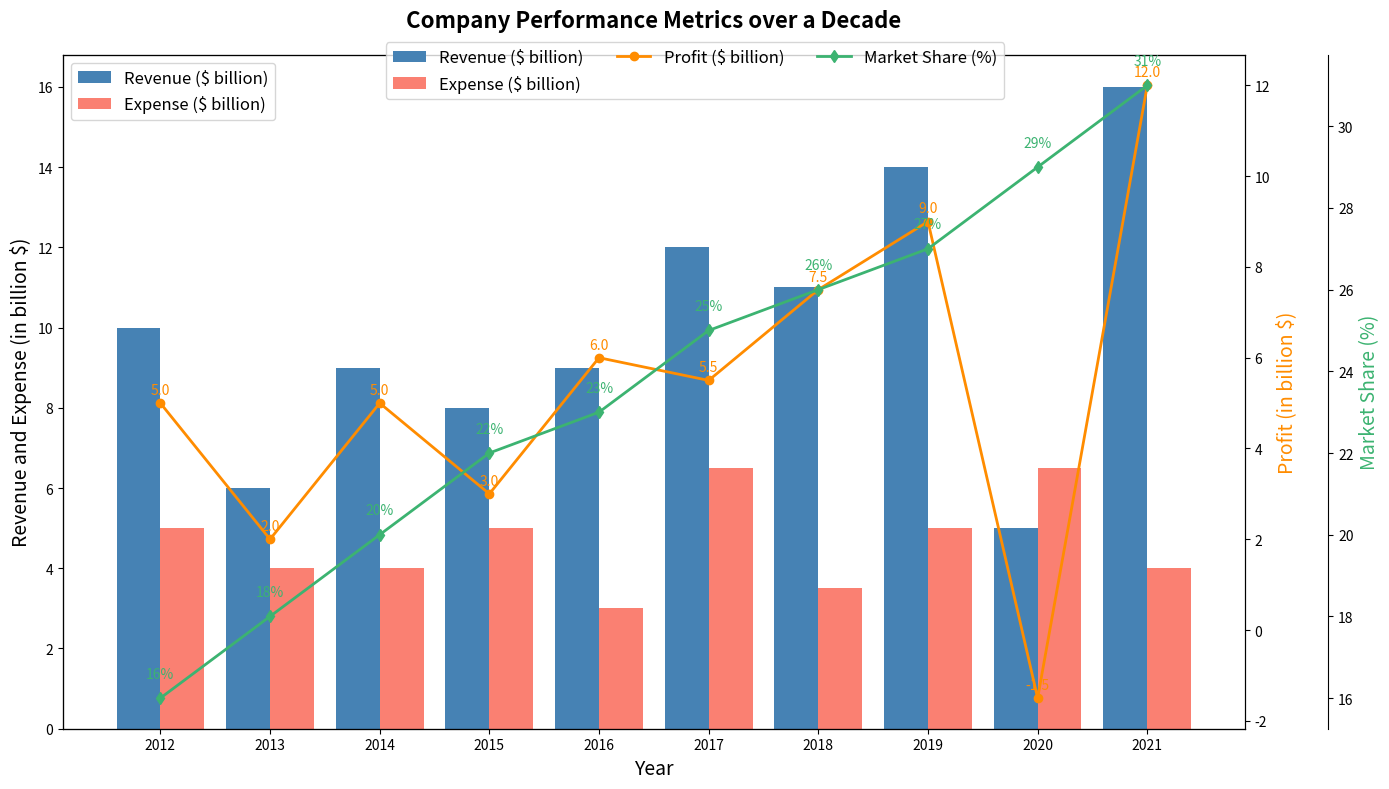

Python code for this plot:
import matplotlib.pyplot as plt
import numpy as np

years = np.arange(2012, 2022)
# Randomly altered revenues and expenses while maintaining their dimensions
revenues = [10, 6, 9, 8, 9, 12, 11, 14, 5, 16] 
expenses = [5, 4, 4, 5, 3, 6.5, 3.5, 5, 6.5, 4]

profits = np.array(revenues) - np.array(expenses)
market_shares = [16, 18, 20, 22, 23, 25, 26, 27, 29, 31]

fig, ax1 = plt.subplots(figsize=(14, 8))

bar_width = 0.4
ax1.bar(years - bar_width/2, revenues, width=bar_width, color='steelblue', label='Revenue ($ billion)')
ax1.bar(years + bar_width/2, expenses, width=bar_width, color='salmon', label='Expense ($ billion)')
ax1.set_xlabel('Year', fontsize=14)
ax1.set_ylabel('Revenue and Expense (in billion $)', fontsize=14, color='black')
ax1.set_title('Company Performance Metrics over a Decade', fontsize=16, fontweight='bold', pad=20)
ax1.set_xticks(years)
ax1.set_xticklabels(years)
ax1.legend(loc='upper left', fontsize=12)

ax2 = ax1.twinx()
ax2.plot(years, profits, color='darkorange', marker='o', linestyle='-', linewidth=2, label='Profit ($ billion)')
ax2.set_ylabel('Profit (in billion $)', fontsize=14, color='darkorange')
for i, profit in enumerate(profits):
    ax2.text(years[i], profit + 0.2, f'{profit:.1f}', color='darkorange', ha='center')

ax3 = ax1.twinx()
ax3.spines['right'].set_position(('outward', 60))
ax3.plot(years, market_shares, color='mediumseagreen', marker='d', linestyle='-', linewidth=2, label='Market Share (%)')
ax3.set_ylabel('Market Share (%)', fontsize=14, color='mediumseagreen')
for i, share in enumerate(market_shares):
    ax3.text(years[i], share + 0.5, f'{share}%', color='mediumseagreen', ha='center')

ax3.spines['right'].set_visible(True)

fig.legend(loc='upper center', bbox_to_anchor=(0.5, 0.95), ncol=3, fontsize=12)

plt.tight_layout()

plt.show()
